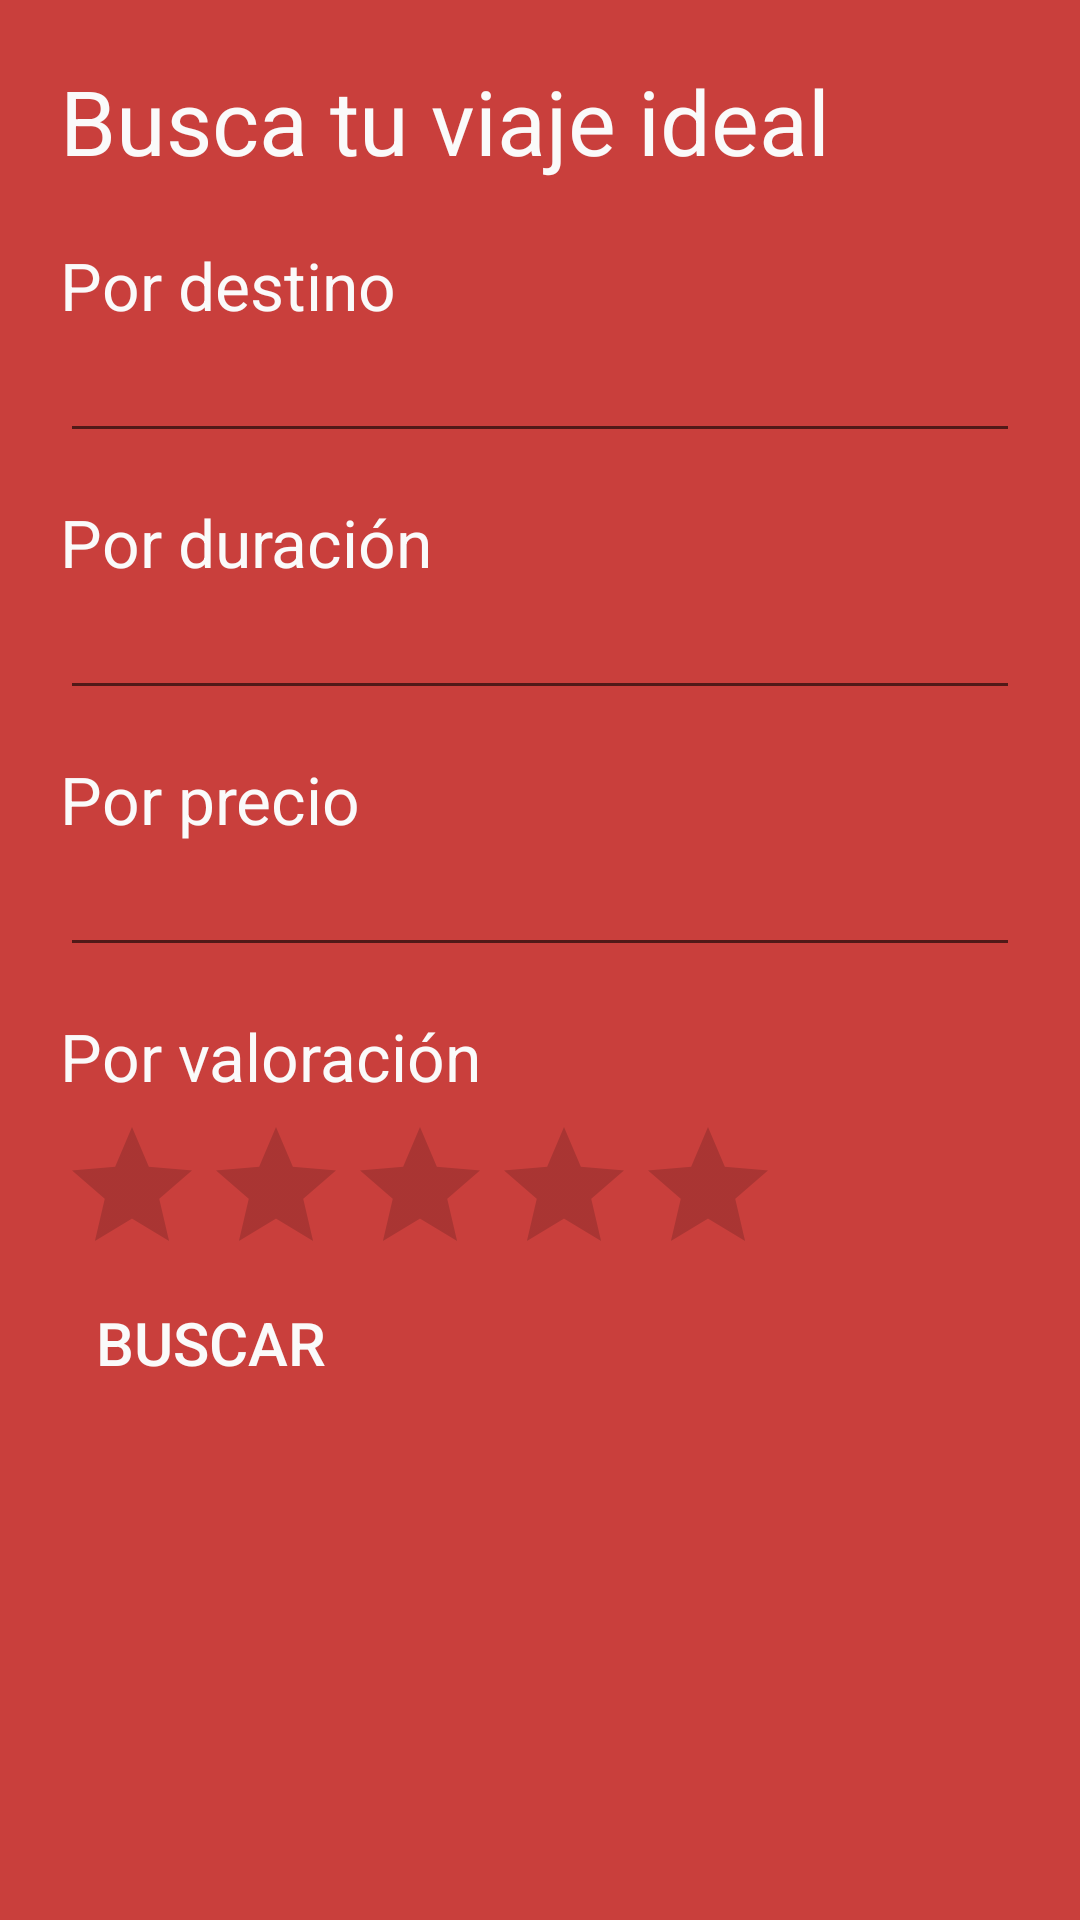

Reconstruct the res/layout file that produces this screen, plus the resources it refers to.
<!-- AndroidManifest.xml: application theme AppTheme -->
<!-- res/layout/activity_search.xml -->
<?xml version="1.0" encoding="utf-8"?>
<LinearLayout xmlns:android="http://schemas.android.com/apk/res/android"
    android:orientation="vertical"
    android:layout_width="match_parent"
    android:layout_height="match_parent"
    android:background="@color/journeyred"
    android:padding="20dp"
    android:touchscreenBlocksFocus="true"
    android:transitionGroup="false"
    android:paddingTop="15dp">

    <LinearLayout
        android:orientation="vertical"
        android:layout_width="fill_parent"
        android:layout_height="wrap_content">

        <TextView
                android:layout_width="wrap_content"
                android:layout_height="wrap_content"
                android:textAppearance="?android:attr/textAppearanceLarge"
                android:text="Busca tu viaje ideal"
                android:id="@+id/search_titulo"
                android:textColor="#FAFAFA"
                android:paddingBottom="20dp"
                android:textSize="30dp" />

        <TextView
                android:layout_width="wrap_content"
                android:layout_height="wrap_content"
                android:textAppearance="?android:attr/textAppearanceMedium"
                android:text="Por destino"
                android:id="@+id/search_texto_destino"
                android:textColor="#FAFAFA"
                android:textSize="22dp" />

        <EditText
                android:layout_width="match_parent"
                android:layout_height="wrap_content"
                android:id="@+id/search_destino"
                android:layout_gravity="center_horizontal" />

        <TextView
            android:layout_width="wrap_content"
            android:layout_height="wrap_content"
            android:textAppearance="?android:attr/textAppearanceMedium"
            android:text="Por duración"
            android:id="@+id/search_texto_duracion"
            android:textColor="#FAFAFA"
            android:textSize="22dp"
            android:paddingTop="15dp" />

        <EditText
            android:layout_width="match_parent"
            android:layout_height="wrap_content"
            android:inputType="number"
            android:ems="10"
            android:id="@+id/search_duracion" />

        <TextView
            android:layout_width="wrap_content"
            android:layout_height="wrap_content"
            android:textAppearance="?android:attr/textAppearanceMedium"
            android:text="Por precio"
            android:id="@+id/search_texto_precio"
            android:textColor="#FAFAFA"
            android:textSize="22dp"
            android:paddingTop="15dp" />

        <EditText
            android:layout_width="match_parent"
            android:layout_height="wrap_content"
            android:inputType="number"
            android:ems="10"
            android:id="@+id/search_precio" />

        <TextView
            android:layout_width="wrap_content"
            android:layout_height="wrap_content"
            android:textAppearance="?android:attr/textAppearanceMedium"
            android:text="Por valoración"
            android:id="@+id/search_texto_valoracion"
            android:textColor="#FAFAFA"
            android:textSize="22dp"
            android:paddingTop="15dp" />

        <RatingBar
            android:layout_width="wrap_content"
            android:layout_height="wrap_content"
            android:id="@+id/search_valoracion"
            android:paddingTop="5dp" />
    </LinearLayout>

    <FrameLayout
        android:layout_width="fill_parent"
        android:layout_height="fill_parent">

        <Button
            android:layout_width="wrap_content"
            android:layout_height="wrap_content"
            android:text="BUSCAR"
            android:id="@+id/search_boton_buscar"
            style="?android:attr/borderlessButtonStyle"
            android:textColor="#FAFAFA"
            android:textSize="20dp"
            android:paddingTop="0dp" />
    </FrameLayout>

</LinearLayout>
<!-- resources referenced by this layout -->
<resources>
  <item name="journeyred" type="color">#FFC93F3C</item>
  <style name="AppTheme" parent="Theme.AppCompat.Light.DarkActionBar">
          
          <item name="colorPrimary">@color/journeyred</item>
         
      </style>
</resources>
